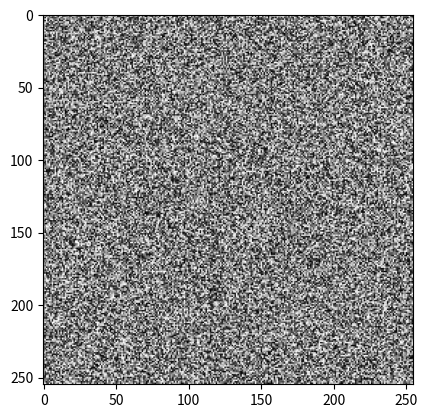

Write Python code to recreate this figure.
import numpy as np
from matplotlib import pyplot as plt
from matplotlib import animation

fig = plt.figure()
data = np.random.random((255, 255))
im = plt.imshow(data, cmap='gray')


# animation function. This is called sequentially
def animate(i):
    data = np.random.random((255, 255))
    im.set_array(data)
    return [im]


anim = animation.FuncAnimation(fig, animate, frames=200, interval=60, blit=True)
plt.show()
